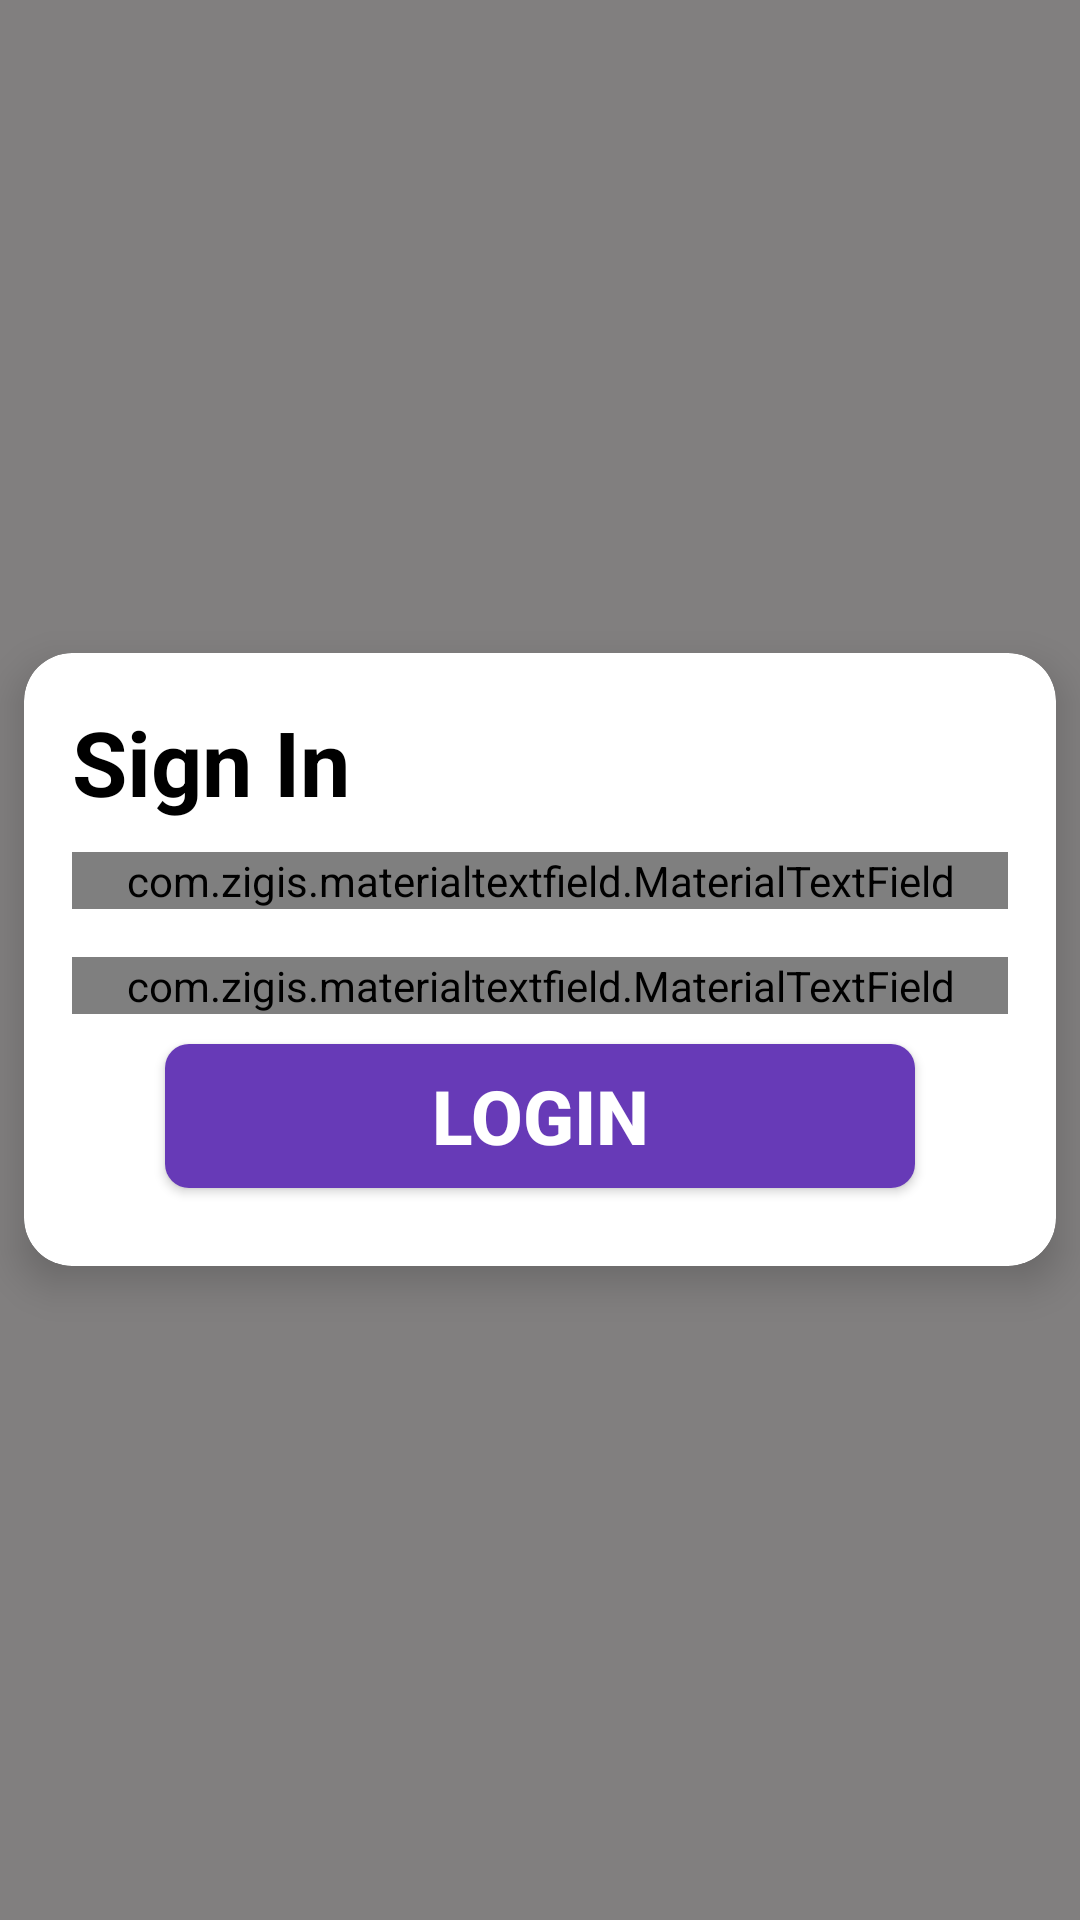

Reconstruct the res/layout file that produces this screen, plus the resources it refers to.
<!-- AndroidManifest.xml: application theme AppTheme -->
<!-- res/layout/activity_main.xml -->
<?xml version="1.0" encoding="utf-8"?>
<RelativeLayout xmlns:android="http://schemas.android.com/apk/res/android"
    xmlns:app="http://schemas.android.com/apk/res-auto"
    xmlns:tools="http://schemas.android.com/tools"
    android:layout_width="match_parent"
    android:layout_height="match_parent"
    android:background="#817F7F"
    tools:context=".activities.MainActivity">

    <androidx.cardview.widget.CardView
        android:layout_width="match_parent"
        android:layout_height="wrap_content"
        android:layout_centerInParent="true"
        android:layout_margin="8dp"
        app:cardCornerRadius="16dp"
        app:cardElevation="8dp">

        <LinearLayout
            android:layout_width="match_parent"
            android:layout_height="wrap_content"
            android:layout_gravity="center"
            android:layout_margin="8dp"
            android:orientation="vertical"
            android:padding="8dp">

            <TextView
                android:layout_width="wrap_content"
                android:layout_height="wrap_content"
                android:text="Sign In"
                android:textColor="@android:color/black"
                android:textSize="30sp"
                android:textStyle="bold" />

            <com.zigis.materialtextfield.MaterialTextField
                android:id="@+id/editTextUserName"
                android:layout_width="match_parent"
                android:layout_height="wrap_content"
                android:layout_marginTop="10dp"
                android:hint="@string/username"
                app:activeHintColor="@android:color/holo_blue_dark"
                app:activeUnderlineColor="@android:color/holo_blue_dark"
                app:cursorDrawableColor="@color/colorAccent"
                app:defaultHintColor="@android:color/darker_gray"
                app:defaultUnderlineColor="@android:color/darker_gray"
                app:errorColor="@android:color/holo_red_dark" />


            <com.zigis.materialtextfield.MaterialTextField
                android:id="@+id/editTextPassword"
                android:layout_width="match_parent"
                android:layout_height="wrap_content"
                android:layout_marginTop="16dp"
                android:hint="@string/password"
                android:inputType="textPassword"
                android:textSize="16sp"
                app:togglePasswordVisibility="true"
                app:underlineHeight="1.5dp" />

            <Button
                android:id="@+id/buttonLogin"
                android:layout_width="250dp"
                android:layout_height="wrap_content"
                android:layout_gravity="center"
                android:layout_margin="10dp"
                android:background="@drawable/button_shape"
                android:text="Login"
                android:textColor="@android:color/white"
                android:textSize="25sp"
                android:textStyle="bold" />

        </LinearLayout>

    </androidx.cardview.widget.CardView>

</RelativeLayout>
<!-- resources referenced by this layout -->
<resources>
  <color name="colorAccent">#FF0000</color>
  <!-- drawable button_shape (drawable) -->
  <?xml version="1.0" encoding="utf-8"?>
  <selector xmlns:android="http://schemas.android.com/apk/res/android">
  
      <item android:state_pressed="false">
          <shape android:shape="rectangle">
              <solid android:color="#673AB7" />
              <corners android:radius="8dp" />
          </shape>
      </item>
  
      <item android:state_pressed="true">
          <shape android:shape="rectangle">
              <solid android:color="#755DA1" />
              <corners android:radius="8dp" />
          </shape>
      </item>
  
  </selector>
  <string name="password">Password</string>
  <string name="username">Username</string>
  <style name="AppTheme" parent="Theme.AppCompat.Light.NoActionBar">
          
          <item name="colorPrimary">@color/colorPrimary</item>
          <item name="colorPrimaryDark">@color/colorPrimaryDark</item>
          <item name="colorAccent">@color/colorAccent</item>
          <item name="android:windowFullscreen">true</item>
      </style>
  <color name="colorPrimary">#0F9C14</color>
  <color name="colorPrimaryDark">#0F9C14</color>
</resources>
